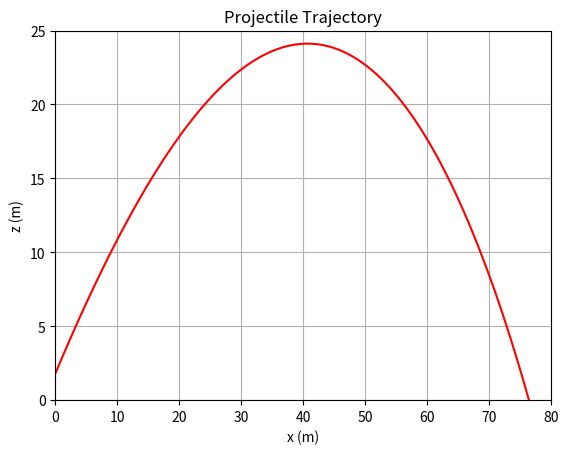

Reproduce this figure in Python.
import numpy as npy
import matplotlib.pyplot as mplt
from scipy.integrate import solve_ivp

# initial conditions and constants
m=0.16
D=1E-3
g=9.81
v0=120*(5/18)
phi0=npy.radians(45)
u0=0,v0*npy.cos(phi0),1.8,v0*npy.sin(phi0) # x0,v0_x,z0,v0_z
t0,tf =0,100

def fn(t,u):
    x,dx,z,dz=u
    v=npy.hypot(dx,dz) # hypoteneus
    d2x=-D/m*v*dx
    d2z=-D/m*v*dz -g
    return dx,d2x,dz,d2z

def hit_gnd(t,u): # ground hit if z=0
    return u[2]

hit_gnd.terminal=True # stop when ground hit
hit_gnd.direction=-1 # stop if moving down
# for more info, check scipy documentation

s=solve_ivp(fn,(t0, tf),u0, dense_output=True,events=hit_gnd)
#print(soln)

t=npy.linspace(0,s.t_events[0][0],tf) # time data

# output and range plot
sol=s.sol(t)
x,z=sol[0],sol[2]
print('range=',x[-1],'m')

mplt.grid(True)
mplt.axis([0,80,0,25])
mplt.title('Projectile Trajectory')
mplt.xlabel('x (m)')
mplt.ylabel('z (m)')
mplt.plot(x,z,'r')
mplt.show() 
